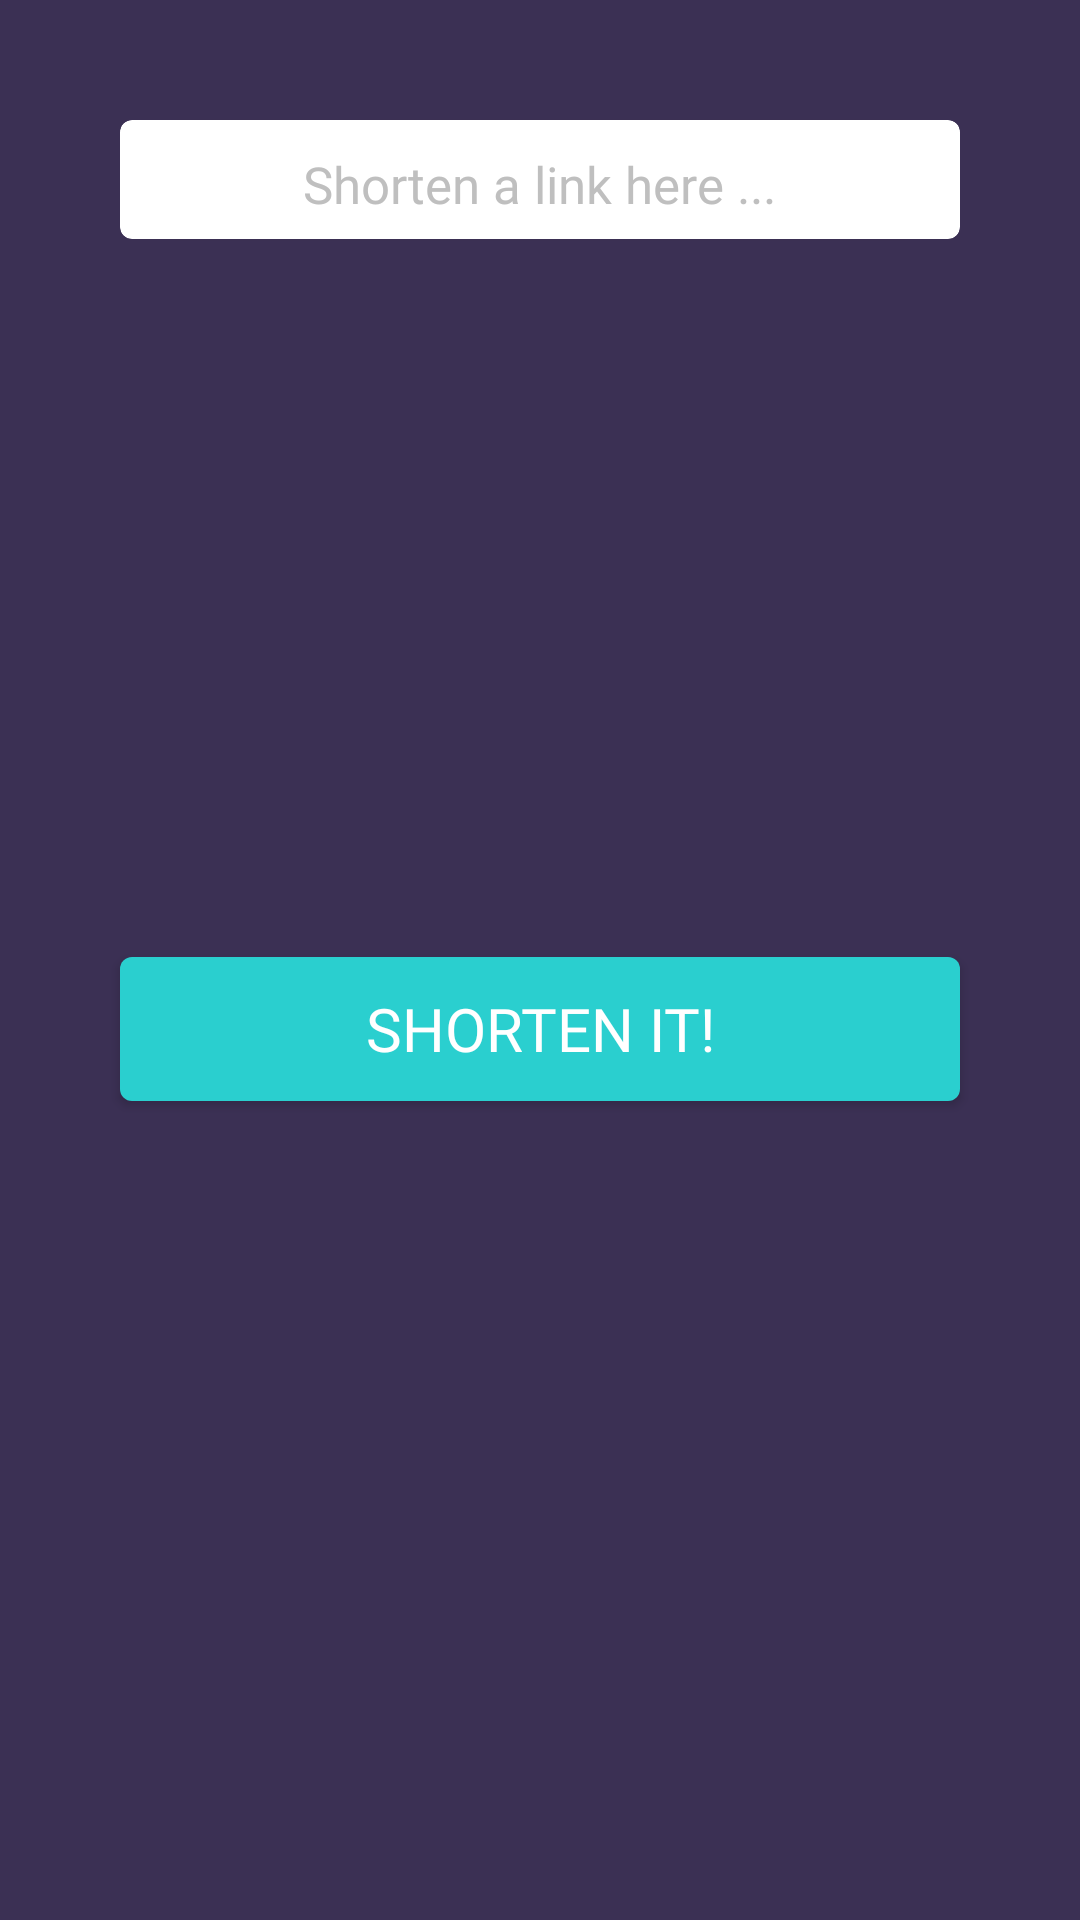

Layout XML and referenced resources for this Android screen:
<!-- AndroidManifest.xml: application theme Theme.AppCompat.NoActionBar -->
<!-- res/layout/view_bottom_sheet.xml -->
<?xml version="1.0" encoding="utf-8"?>
<androidx.constraintlayout.widget.ConstraintLayout xmlns:android="http://schemas.android.com/apk/res/android"
    xmlns:app="http://schemas.android.com/apk/res-auto"
    android:layout_width="match_parent"
    android:layout_height="wrap_content"
    android:background="@color/dark_violet"
    app:layout_behavior="com.google.android.material.bottomsheet.BottomSheetBehavior">

    <ImageView
        android:layout_width="wrap_content"
        android:layout_height="match_parent"
        android:src="@drawable/ic_shape"
        app:layout_constraintEnd_toEndOf="parent"
        app:layout_constraintTop_toTopOf="parent" />

    <androidx.cardview.widget.CardView
        android:id="@+id/editText_container"
        android:layout_width="match_parent"
        android:layout_height="wrap_content"
        android:layout_margin="@dimen/basic_margin"
        android:elevation="@dimen/margin_2dp"
        app:cardCornerRadius="@dimen/corner_radius"
        app:cardBackgroundColor="@color/white"
        app:layout_constraintEnd_toEndOf="parent"
        app:layout_constraintStart_toStartOf="parent"
        app:layout_constraintTop_toTopOf="parent">

        <androidx.appcompat.widget.AppCompatEditText
            android:id="@+id/enterText_editText"
            style="@style/editTexStyle"
            android:layout_width="wrap_content"
            android:layout_height="wrap_content"
            android:layout_gravity="center"
            android:hint="@string/hint_edit_text" />
    </androidx.cardview.widget.CardView>

    <androidx.appcompat.widget.AppCompatButton
        android:id="@+id/shortenButton"
        style="@style/poppinsWhite700"
        android:layout_width="match_parent"
        android:layout_height="wrap_content"
        android:layout_marginHorizontal="@dimen/basic_margin"
        android:layout_marginTop="@dimen/margin_6dp"
        android:layout_marginBottom="@dimen/basic_margin"
        android:background="@drawable/bg_button"
        android:text="@string/shorten_button_text"
        app:layout_constraintBottom_toBottomOf="parent"
        app:layout_constraintEnd_toEndOf="parent"
        app:layout_constraintStart_toStartOf="parent"
        app:layout_constraintTop_toBottomOf="@+id/editText_container" />

</androidx.constraintlayout.widget.ConstraintLayout>
<!-- resources referenced by this layout -->
<resources>
  <color name="dark_violet">#3B3054</color>
  <color name="white">#FFFFFF</color>
  <dimen name="basic_margin">40dp</dimen>
  <dimen name="corner_radius">4dp</dimen>
  <dimen name="margin_2dp">2dp</dimen>
  <dimen name="margin_6dp">6dp</dimen>
  <!-- drawable bg_button (drawable) -->
  <?xml version="1.0" encoding="utf-8"?>
  <shape xmlns:android="http://schemas.android.com/apk/res/android"
      android:shape="rectangle">
  
      <solid android:color="@color/cyan_2ac"/>
      <corners android:radius="@dimen/margin_4dp" />
  
  </shape>
  <string name="hint_edit_text">Shorten a link here ...</string>
  <string name="shorten_button_text">shorten it!</string>
  <style name="editTexStyle" parent="poppinsWhite500">
          <item name="android:textColorHint">@color/light_gray</item>
          <item name="android:textColor">@color/red</item>
          <item name="android:imeOptions">actionNext</item>
          <item name="android:inputType">textUri</item>
          <item name="android:lines">1</item>
          <item name="android:maxLines">1</item>
          <item name="android:textSize">@dimen/font_size</item>
          <item name="android:singleLine">true</item>
      </style>
  <style name="poppinsWhite700">
          <item name="android:fontFamily">@font/popins_regular_700</item>
          <item name="android:textColor">@color/white</item>
          <item name="android:textSize">@dimen/bigger_font_size</item>
      </style>
  <color name="cyan_2ac">#2ACFCF</color>
  <dimen name="margin_4dp">4dp</dimen>
  <style name="poppinsWhite500">
          <item name="android:fontFamily">@font/popins_regular_500</item>
          <item name="android:textColor">@color/white</item>
          <item name="android:textSize">@dimen/bigger_font_size</item>
      </style>
  <color name="light_gray">#BFBFBF</color>
  <color name="red">#F46262</color>
  <dimen name="font_size">17sp</dimen>
  <dimen name="bigger_font_size">20sp</dimen>
</resources>
